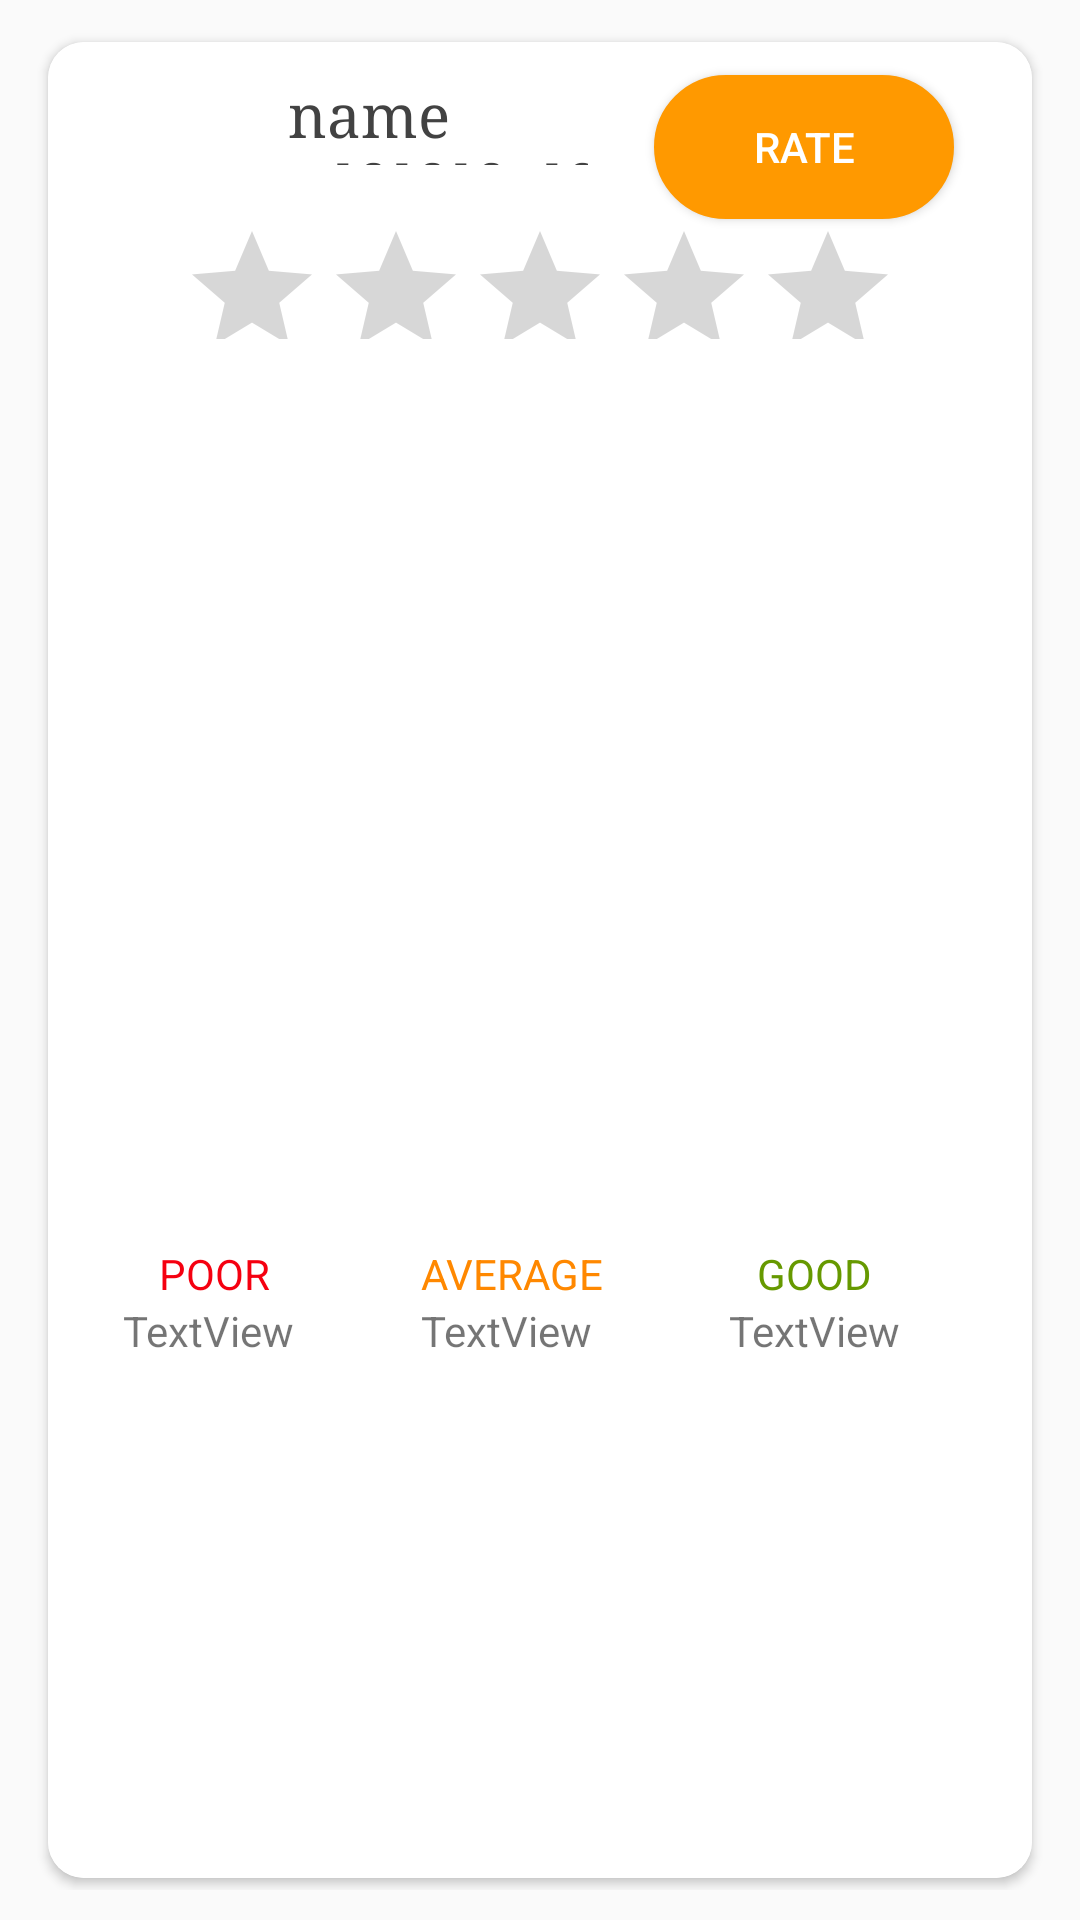

Android layout source for this screen:
<!-- AndroidManifest.xml: application theme AppTheme -->
<!-- res/layout/album_card.xml -->
<?xml version="1.0" encoding="utf-8"?>
<LinearLayout xmlns:android="http://schemas.android.com/apk/res/android"
    xmlns:app="http://schemas.android.com/apk/res-auto"
    xmlns:tools="http://schemas.android.com/tools"
    android:layout_width="match_parent"
    android:layout_height="wrap_content"
    android:background="?android:attr/selectableItemBackground"
    android:clickable="true"
    android:focusable="true"
    android:paddingBottom="@dimen/row_padding"
    android:paddingLeft="@dimen/activity_margin"
    android:paddingRight="@dimen/activity_margin"
    android:paddingTop="@dimen/row_padding"
    android:orientation="vertical">


    <android.support.v7.widget.CardView
        android:id="@+id/card"
        android:layout_width="match_parent"
        android:layout_height="match_parent"
        android:layout_centerHorizontal="true"
        android:layout_marginBottom="4dp"
        android:layout_marginLeft="4dp"
        android:layout_marginRight="4dp"
        android:layout_marginTop="4dp"
        android:background="#a7ffeb"
        android:elevation="12dp"
        android:innerRadius="0dp"
        android:shape="ring"
        android:thicknessRatio="1.9"
        app:cardBackgroundColor="@color/cardview_light_background"
        app:cardCornerRadius="12dp">

        
        
        
        

        


        <LinearLayout
            android:id="@+id/view_background"
            android:layout_width="match_parent"
            android:layout_height="match_parent"
            android:background="@color/cardview_light_background"
            android:orientation="vertical"
            android:weightSum="2">

            <LinearLayout
                android:layout_width="match_parent"
                android:layout_height="match_parent"
                android:layout_weight="1"
                android:orientation="horizontal">

                <RelativeLayout
                    android:layout_width="match_parent"
                    android:layout_height="wrap_content"
                    android:layout_weight="1">

                    <TextView
                        android:id="@+id/name"
                        android:layout_width="100dp"
                        android:layout_height="30dp"
                        android:layout_alignTop="@+id/image"
                        android:layout_toEndOf="@+id/image"
                        android:layout_toRightOf="@+id/image"
                        android:fontFamily="serif"
                        android:gravity="center_vertical"
                        android:text="name cdfdfdfgdffffffffff"
                        android:textColor="@color/cardview_dark_background"
                        android:textSize="20dp"
                        tools:text="hhh" />

                    <ImageView
                        android:id="@+id/image"
                        android:layout_width="80dp"
                        android:layout_height="80dp"
                        android:layout_alignParentLeft="true"

                        android:layout_alignParentStart="true"
                        android:layout_alignParentTop="true"

                        android:layout_marginTop="11dp"
                        android:layout_weight="1"
                        android:background="@drawable/img"
                        android:padding="30dp"
                        android:paddingTop="5dp"
                        android:scaleType="centerCrop" />

                    <Button
                        android:id="@+id/rate"
                        android:layout_width="100dp"
                        android:layout_height="wrap_content"

                        android:layout_alignParentEnd="true"
                        android:layout_alignParentRight="true"
                        android:layout_alignTop="@+id/name"
                        android:layout_marginEnd="26dp"
                        android:layout_marginRight="26dp"
                        android:background="@drawable/mybutton"
                        android:elevation="0dp"
                        android:text="Rate"
                        android:textColor="@color/cardview_light_background" />

                    <RatingBar
                        android:id="@+id/ratingBar"
                        android:layout_width="wrap_content"
                        android:layout_height="40dp"
                        android:layout_below="@+id/rate"
                        android:layout_centerHorizontal="true" />
                </RelativeLayout>

            </LinearLayout>

            <LinearLayout
                android:layout_width="match_parent"
                android:layout_height="match_parent"
                android:layout_margin="15dp"
                android:layout_weight="1"
                android:orientation="horizontal"
                android:weightSum="3">

                <RelativeLayout
                    android:layout_width="match_parent"
                    android:layout_height="match_parent"
                    android:layout_weight="1">

                    <ImageView
                        android:id="@+id/imageView8"
                        android:layout_width="80dp"
                        android:layout_height="80dp"
                        android:layout_weight="1"
                        android:background="@drawable/img"
                        android:padding="10dp"
                        android:scaleType="centerCrop" />

                    <TextView
                        android:id="@+id/poortext"
                        android:layout_width="wrap_content"
                        android:layout_height="wrap_content"

                        android:layout_alignEnd="@+id/poor"
                        android:layout_alignRight="@+id/poor"
                        android:layout_below="@+id/imageView8"
                        android:layout_marginEnd="21dp"
                        android:layout_marginRight="21dp"
                        android:text="POOR"
                        android:textColor="@color/colorPrimaryDark" />

                    <TextView
                        android:id="@+id/poor"
                        android:layout_width="match_parent"
                        android:layout_height="wrap_content"
                        android:layout_alignEnd="@+id/imageView8"
                        android:layout_alignRight="@+id/imageView8"
                        android:layout_below="@+id/poortext"
                        android:text="   TextView" />
                </RelativeLayout>

                <RelativeLayout
                    android:layout_width="match_parent"
                    android:layout_height="match_parent"
                    android:layout_weight="1">

                    <TextView
                        android:id="@+id/average"
                        style="@android:style/Widget.Material.Light.TextView"
                        android:layout_width="match_parent"
                        android:layout_height="wrap_content"
                        android:layout_alignParentLeft="true"
                        android:layout_alignParentStart="true"
                        android:layout_below="@+id/textView3"
                        android:text="   TextView" />

                    <ImageView
                        android:id="@+id/imageView3"
                        android:layout_width="80dp"
                        android:layout_height="80dp"
                        android:layout_weight="1"
                        android:background="@drawable/img"
                        android:scaleType="centerCrop" />

                    <TextView
                        android:id="@+id/textView3"
                        android:layout_width="wrap_content"
                        android:layout_height="wrap_content"
                        android:layout_alignEnd="@+id/imageView3"
                        android:layout_alignParentLeft="true"
                        android:layout_alignParentStart="true"
                        android:layout_alignRight="@+id/imageView3"
                        android:layout_below="@+id/imageView3"
                        android:text="   AVERAGE"
                        android:textColor="@android:color/holo_orange_dark" />
                </RelativeLayout>

                <RelativeLayout
                    android:layout_width="match_parent"
                    android:layout_height="match_parent"
                    android:layout_weight="1">

                    <TextView
                        android:id="@+id/good"
                        android:layout_width="match_parent"
                        android:layout_height="wrap_content"
                        android:layout_alignParentLeft="true"
                        android:layout_alignParentStart="true"
                        android:layout_below="@+id/good"
                        android:text="    TextView" />

                    <ImageView
                        android:id="@+id/imageView6"
                        android:layout_width="80dp"
                        android:layout_height="80dp"
                        android:layout_weight="1"
                        android:background="@drawable/img"
                        android:scaleType="centerCrop" />

                    <TextView
                        android:id="@+id/good"
                        android:layout_width="wrap_content"
                        android:layout_height="wrap_content"

                        android:layout_alignEnd="@+id/imageView6"
                        android:layout_alignRight="@+id/imageView6"
                        android:layout_below="@+id/imageView6"
                        android:layout_marginEnd="19dp"
                        android:layout_marginRight="19dp"
                        android:text="GOOD"
                        android:textColor="@android:color/holo_green_dark" />
                </RelativeLayout>

            </LinearLayout>

        </LinearLayout>

        


    </android.support.v7.widget.CardView>

</LinearLayout>
<!-- resources referenced by this layout -->
<resources>
  <color name="colorPrimaryDark">#f50010</color>
  <dimen name="activity_margin">12dp</dimen>
  <dimen name="row_padding">10dp</dimen>
  <!-- drawable mybutton (drawable) -->
  <?xml version="1.0" encoding="utf-8"?>
  <selector xmlns:android="http://schemas.android.com/apk/res/android" >
      <item android:state_pressed="true" >
          <shape android:shape="rectangle"  >
              <corners android:radius="27dp" />
              <stroke android:width="1dip" android:color="#ff9900" />
              <gradient android:angle="-90" android:startColor="#ff9900" android:endColor="#ff9900"  />
          </shape>
      </item>
      <item android:state_focused="true">
          <shape android:shape="rectangle"  >
              <corners android:radius="27dp" />
              <stroke android:width="1dip" android:color="#ff9900" />
              <solid android:color="#ff9900"/>
          </shape>
      </item>
      <item >
          <shape android:shape="rectangle"  >
              <corners android:radius="27dp" />
              <stroke android:width="1dip" android:color="#ff9900" />
              <gradient android:angle="-90" android:startColor="#ff9900" android:endColor="#ff9900" />
          </shape>
      </item>
  </selector>
  <style name="AppTheme" parent="Base.Theme.AppCompat.Light.DarkActionBar">
      </style>
</resources>
